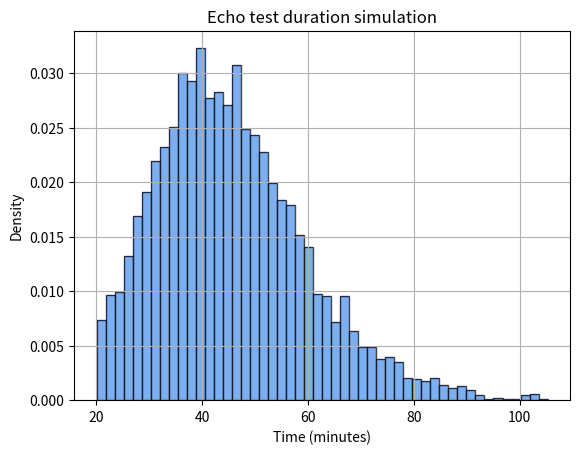

Recreate this plot in Python.
import numpy as np
import matplotlib.pyplot as plt
from scipy.stats import gamma

# Parameters
a, b = 20, 150
k, theta = 10, 4.5

# Generate gamma-distributed samples
raw_samples = gamma.rvs(k, scale=theta, size=5000)

# Filter samples to be within the interval [20, 150]
samples = raw_samples[(raw_samples >= a) & (raw_samples <= b)]

# If we have less than 1000 samples after filtering, generate more
while len(samples) < 1000:
    more_samples = gamma.rvs(k, scale=theta, size=1000)
    samples = np.concatenate((samples, more_samples[(more_samples >= a) & (more_samples <= b)]))

samples = samples[:100000]  # Ensure exactly 1000 samples

# Plotting the histogram of the samples
plt.hist(samples, bins=50, density=True, alpha=0.6, color='b', label='Generated Samples')

# Plotting the gamma PDF for comparison
x = np.linspace(a, b, 1000)
pdf_values = gamma.pdf(x, k, scale=theta)
normalization_factor = np.trapz(pdf_values, x)

plt.xlabel('Time (minutes)')
plt.ylabel('Density')
plt.hist(samples, bins=50, color='skyblue', edgecolor='black', alpha=0.7, density=True)
plt.title('Echo test duration simulation')
plt.grid(True)
plt.show()
